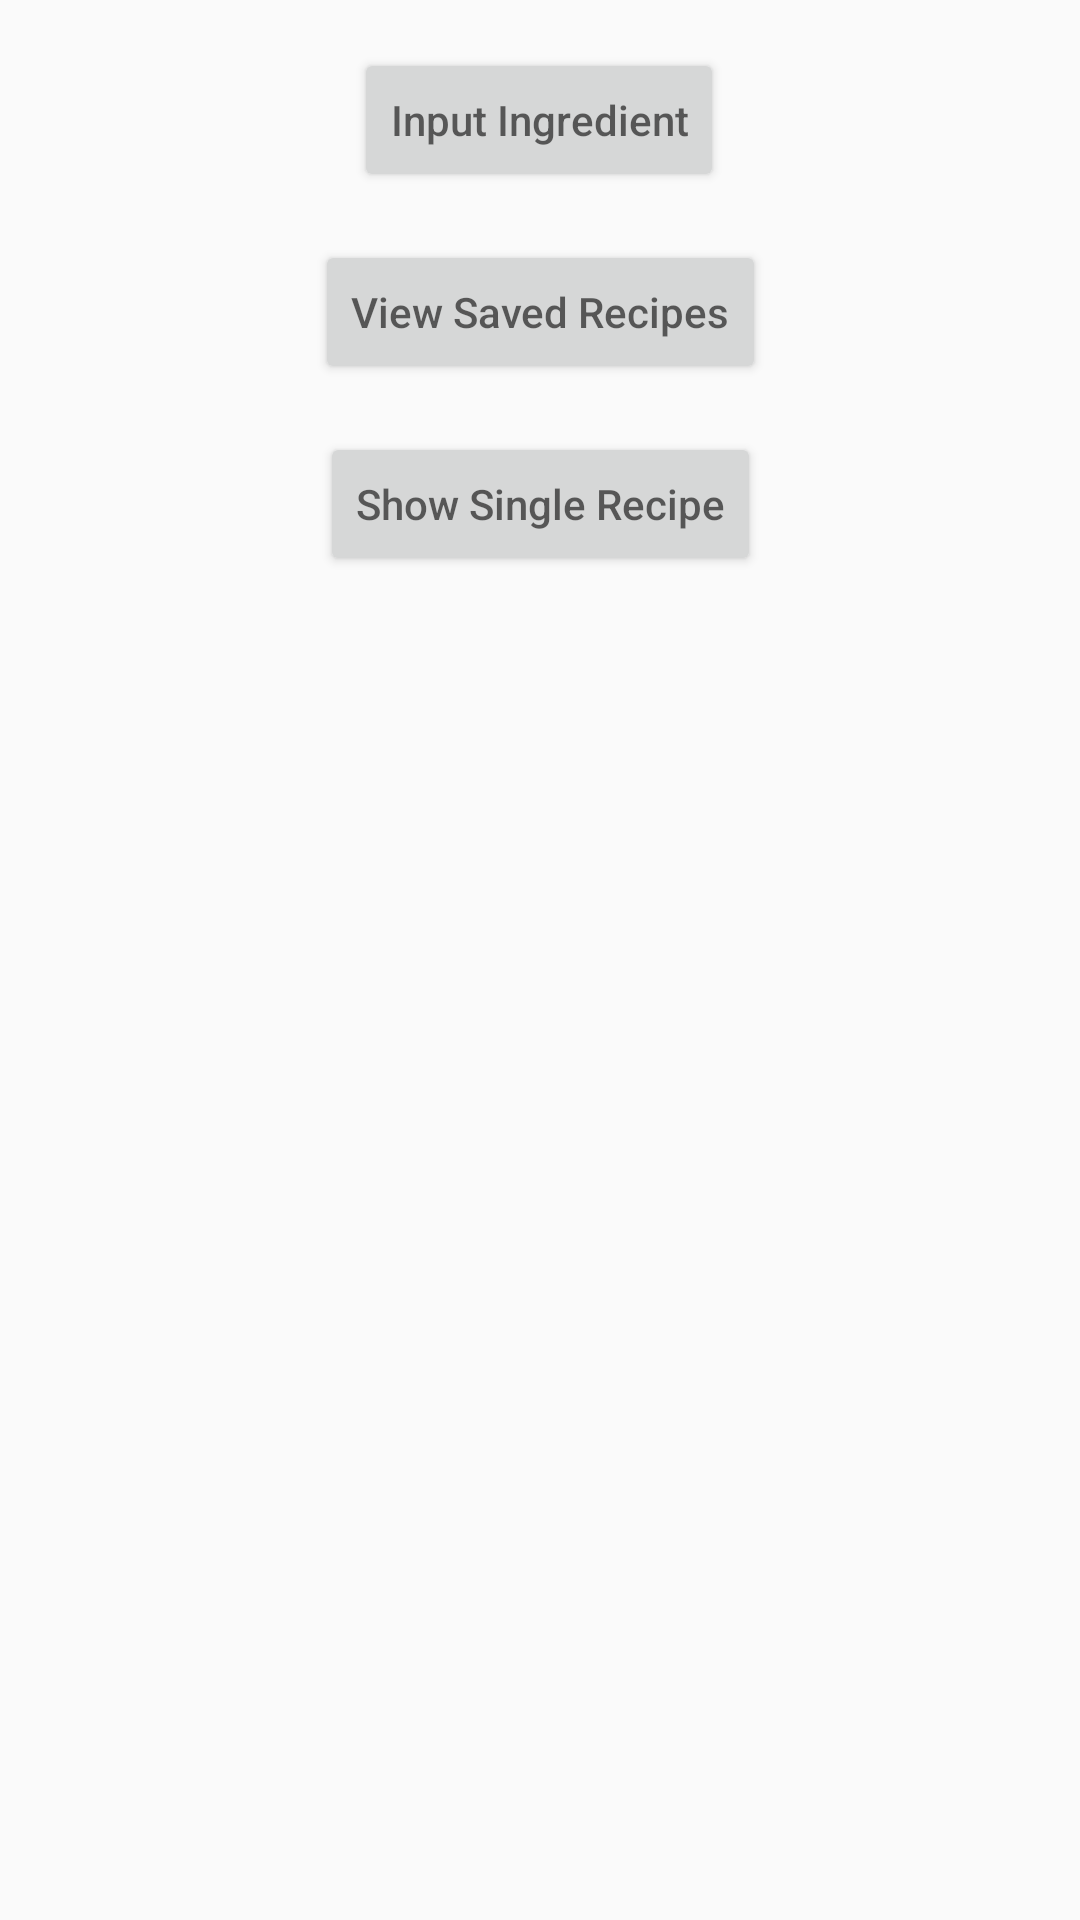

Here is an Android app screen rendered from its layout file. Give the layout XML and the strings, colors and styles it references.
<!-- AndroidManifest.xml: application theme AppTheme -->
<!-- res/layout/activity_home__screen__dev.xml -->
<?xml version="1.0" encoding="utf-8"?>
<androidx.constraintlayout.widget.ConstraintLayout xmlns:android="http://schemas.android.com/apk/res/android"
    xmlns:app="http://schemas.android.com/apk/res-auto"
    xmlns:tools="http://schemas.android.com/tools"
    android:layout_width="match_parent"
    android:layout_height="match_parent"
    tools:context=".Home_Screen_DEV">

    <Button
        android:id="@+id/button"
        android:layout_width="wrap_content"
        android:layout_height="wrap_content"
        android:layout_marginTop="16dp"
        android:hint="@string/ingredient_input"
        android:onClick="onMakeRecipe"
        app:layout_constraintEnd_toEndOf="parent"
        app:layout_constraintHorizontal_bias="0.498"
        app:layout_constraintStart_toStartOf="parent"
        app:layout_constraintTop_toTopOf="parent" />

    <Button
        android:id="@+id/button2"
        android:layout_width="wrap_content"
        android:layout_height="wrap_content"
        android:layout_marginTop="16dp"
        android:hint="@string/saved_recipes"
        android:onClick="onSavedRecipes"
        app:layout_constraintEnd_toEndOf="parent"
        app:layout_constraintStart_toStartOf="parent"
        app:layout_constraintTop_toBottomOf="@+id/button" />


    <Button
        android:id="@+id/button3"
        android:layout_width="wrap_content"
        android:layout_height="wrap_content"
        android:layout_marginTop="16dp"
        android:hint="@string/show_single_recipe"
        android:onClick="onDisplayRecipe"
        app:layout_constraintEnd_toEndOf="parent"
        app:layout_constraintStart_toStartOf="parent"
        app:layout_constraintTop_toBottomOf="@+id/button2" />
</androidx.constraintlayout.widget.ConstraintLayout>
<!-- resources referenced by this layout -->
<resources>
  <string name="ingredient_input">Input Ingredient</string>
  <string name="saved_recipes">View Saved Recipes</string>
  <string name="show_single_recipe">Show Single Recipe</string>
  <style name="AppTheme" parent="Theme.AppCompat.Light">
          
          <item name="colorPrimary">@color/colorPrimary</item>
          <item name="colorPrimaryDark">@color/colorPrimaryDark</item>
          <item name="colorAccent">@color/colorAccent</item>
      </style>
  <color name="colorPrimary">#00B846</color>
  <color name="colorPrimaryDark">#015F1B</color>
  <color name="colorAccent">#1BD8C2</color>
</resources>
